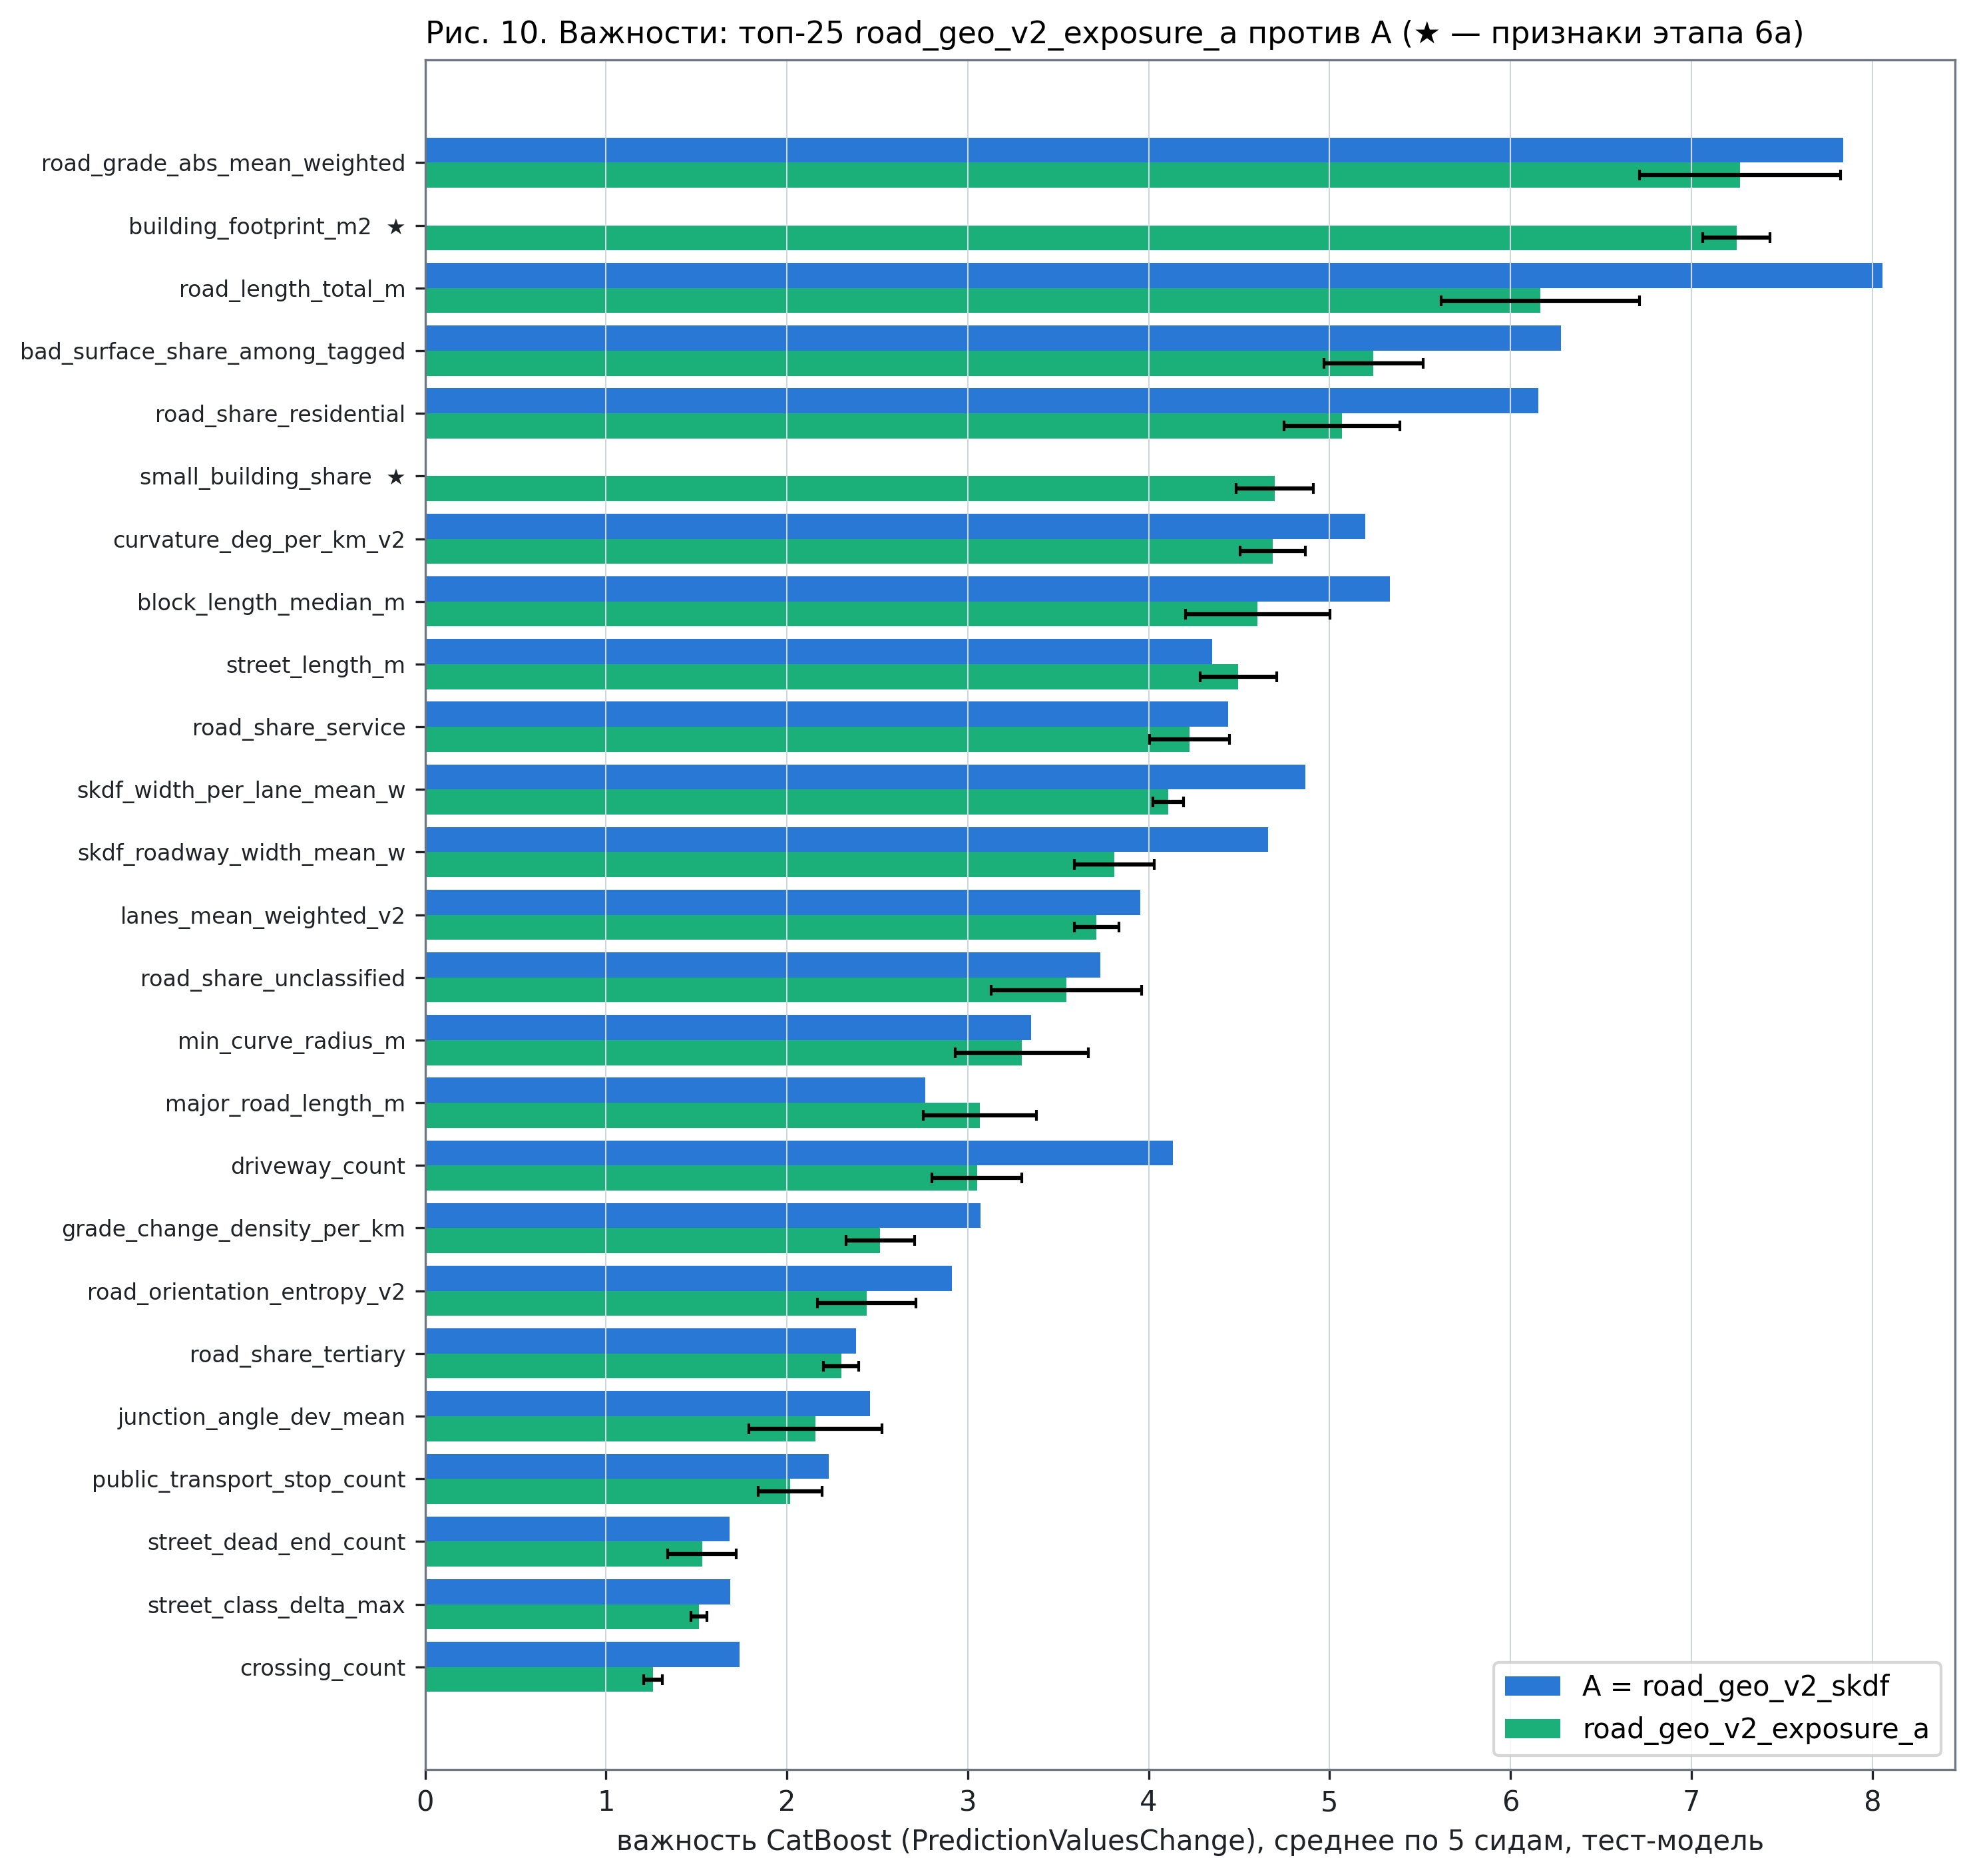

The file beside this chart, header and first rows:
feature, A, exposure_a, exposure_a_sd
crossing_count, 1.737, 1.26, 0.05259
street_class_delta_max, 1.686, 1.514, 0.04249
street_dead_end_count, 1.681, 1.531, 0.1891
public_transport_stop_count, 2.232, 2.017, 0.1773
junction_angle_dev_mean, 2.459, 2.157, 0.3684
road_share_tertiary, 2.38, 2.3, 0.0967
road_orientation_entropy_v2, 2.911, 2.441, 0.2719
grade_change_density_per_km, 3.069, 2.516, 0.1897
driveway_count, 4.132, 3.05, 0.2474
major_road_length_m, 2.763, 3.068, 0.3128
min_curve_radius_m, 3.349, 3.298, 0.3664
road_share_unclassified, 3.734, 3.544, 0.4154
lanes_mean_weighted_v2, 3.952, 3.712, 0.124
skdf_roadway_width_mean_w, 4.658, 3.808, 0.2207
skdf_width_per_lane_mean_w, 4.867, 4.108, 0.08344
road_share_service, 4.439, 4.226, 0.2204
street_length_m, 4.351, 4.495, 0.2114
block_length_median_m, 5.335, 4.603, 0.3999
curvature_deg_per_km_v2, 5.197, 4.686, 0.1808
small_building_share, , 4.696, 0.2129
road_share_residential, 6.155, 5.069, 0.321
bad_surface_share_among_tagged, 6.281, 5.242, 0.2747
road_length_total_m, 8.055, 6.166, 0.5485
building_footprint_m2, , 7.249, 0.1871
road_grade_abs_mean_weighted, 7.838, 7.269, 0.5561
